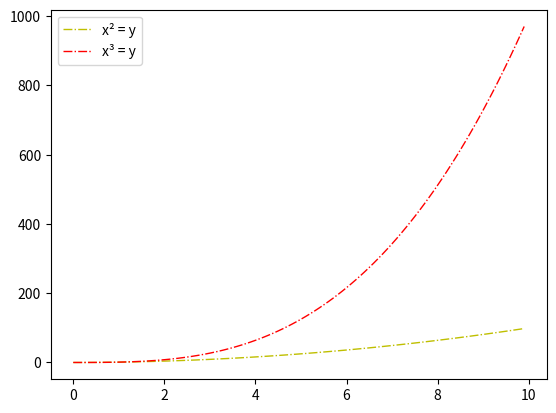

This figure's Python source:
import matplotlib.pyplot as plt
import numpy as np

x = np.arange(0,11)
y = 2*x

#Line Plot:
# plt.figure(figsize = (7,5))
# plt.plot(x,y,'m-..',linewidth = 1, markersize = 6 , label = "x² + 2x + 3 = y")
# plt.legend()
# plt.title("The responsiveness of supply to price for apples:")
# plt.xlabel("Number of apples sold")
# plt.ylabel("Price")
# plt.xticks(ticks = x , labels = x)
# #plt.xticks(ticks = x , labels = [2, 6, 70, 80, 20, 305, 68, 0, 935, 6, 79])
# plt.axis([0,20 , 0, 50])
# #plt.show()

#multiple plots
x1 = np.arange(0,10,0.1)
y1 = x1**2
y2 = x1**3
plt.plot(x1,y1,'y-.',linewidth = 1,markersize = 6, label = "x² = y")
plt.plot(x1,y2,'r-.',linewidth = 1,markersize = 6, label = "x³ = y")
plt.legend()
plt.show()
